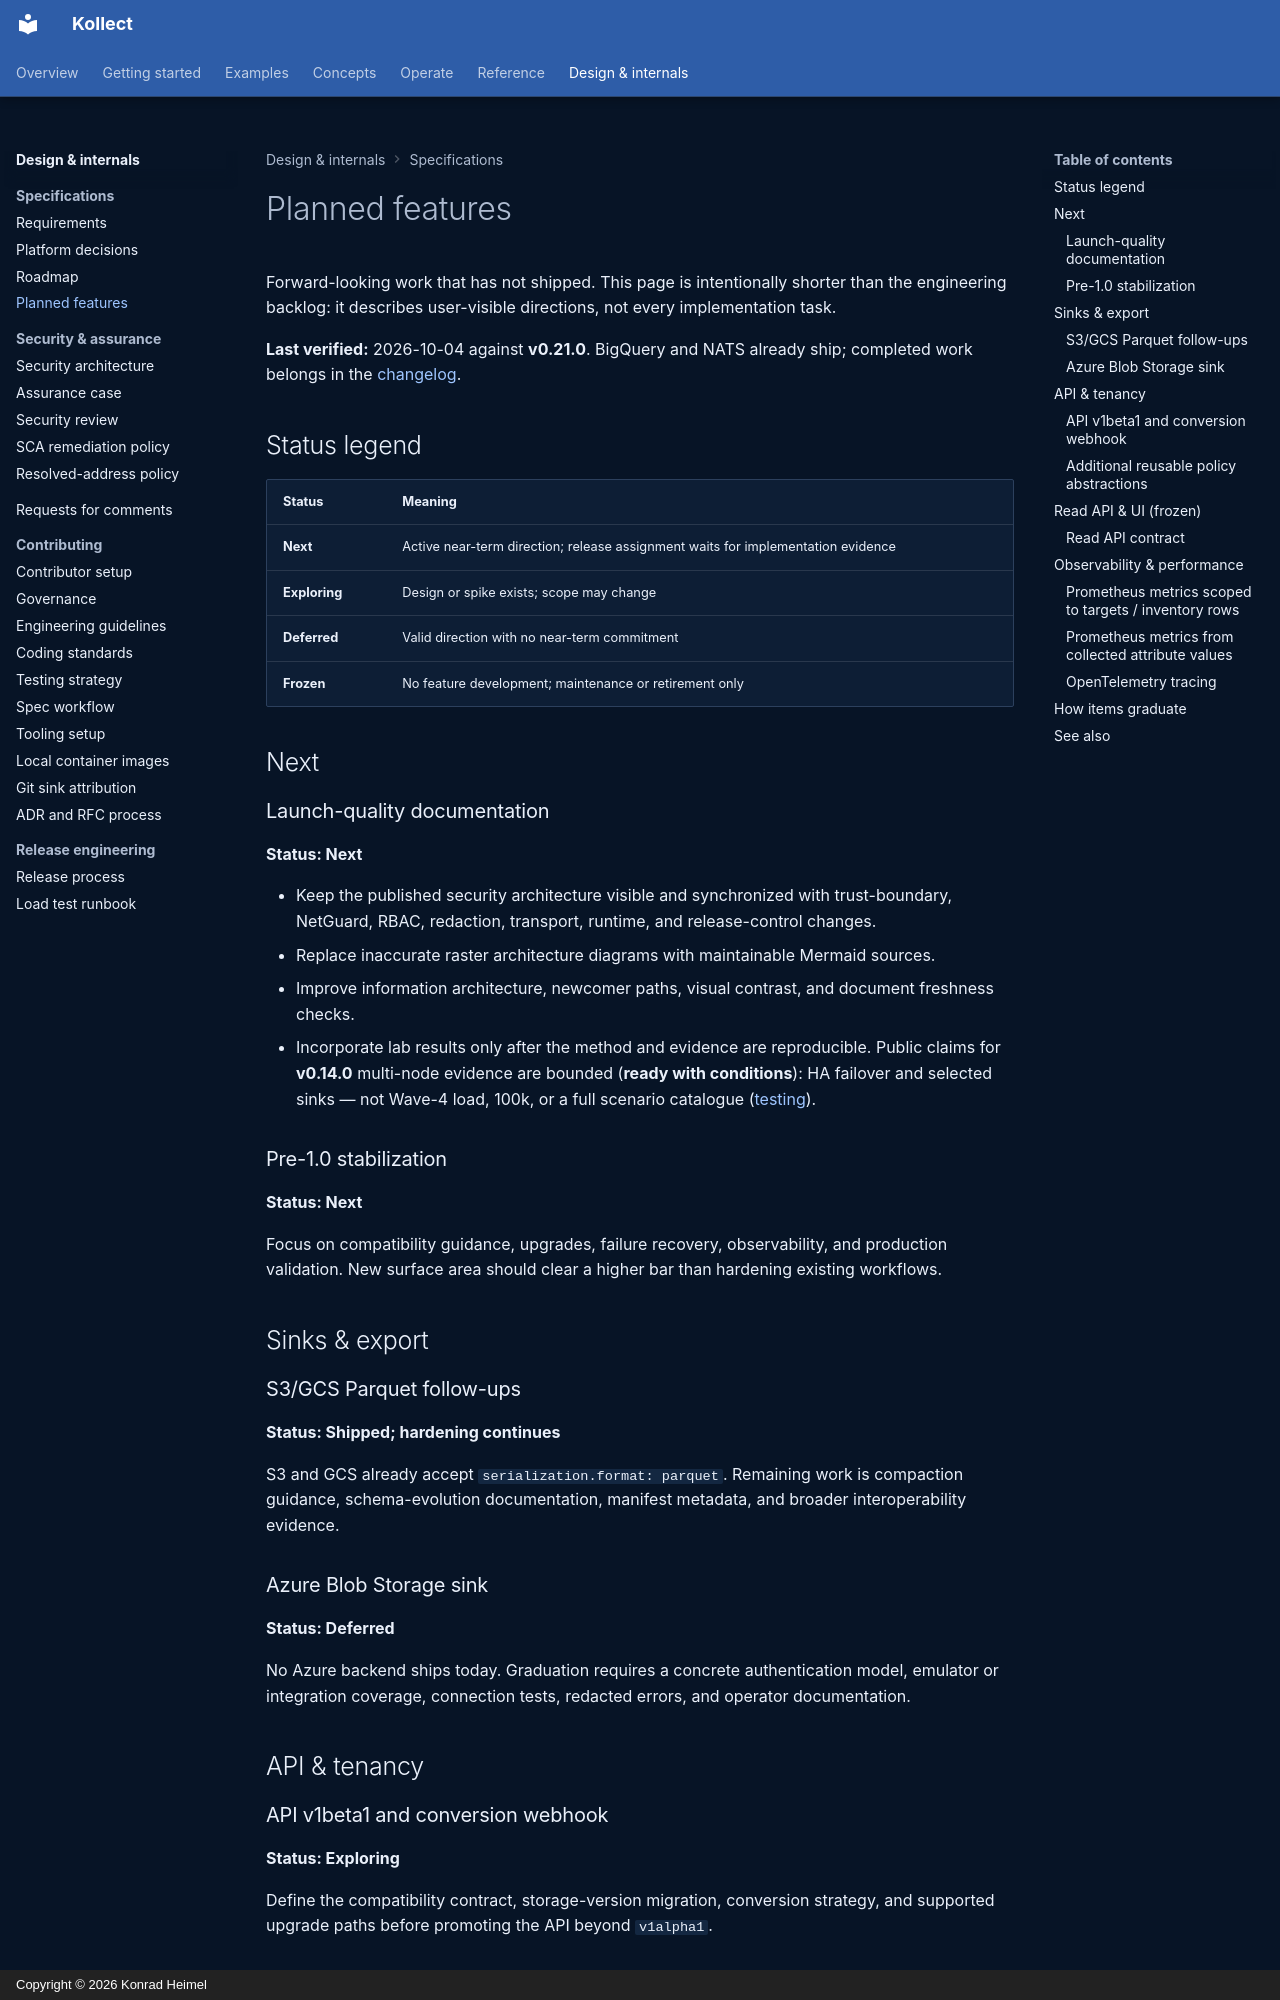

repository: PlatformRelay/Kollect · page: roadmap/planned-features/index.html · generator: mkdocs · copyright: Copyright © 2026 Konrad Heimel

# Planned features

Forward-looking work that has not shipped. This page is intentionally shorter than the engineering
backlog: it describes user-visible directions, not every implementation task.

**Last verified:** 2026-10-04 against **v0.21.0**. BigQuery and NATS already ship; completed work
belongs in the [changelog](https://github.com/platformrelay/kollect/blob/main/CHANGELOG.md).

## Status legend

| Status | Meaning |
| --- | --- |
| **Next** | Active near-term direction; release assignment waits for implementation evidence |
| **Exploring** | Design or spike exists; scope may change |
| **Deferred** | Valid direction with no near-term commitment |
| **Frozen** | No feature development; maintenance or retirement only |

## Next

### Launch-quality documentation

**Status: Next**

- Keep the published security architecture visible and synchronized with trust-boundary, NetGuard,
  RBAC, redaction, transport, runtime, and release-control changes.
- Replace inaccurate raster architecture diagrams with maintainable Mermaid sources.
- Improve information architecture, newcomer paths, visual contrast, and document freshness checks.
- Incorporate lab results only after the method and evidence are reproducible. Public claims for
  **v0.14.0** multi-node evidence are bounded (**ready with conditions**): HA failover and selected
  sinks — not Wave-4 load, 100k, or a full scenario catalogue
  ([testing](../development/testing.md#multi-node-lab-evidence)).

### Pre-1.0 stabilization

**Status: Next**

Focus on compatibility guidance, upgrades, failure recovery, observability, and production
validation. New surface area should clear a higher bar than hardening existing workflows.

## Sinks & export

### S3/GCS Parquet follow-ups

**Status: Shipped; hardening continues**

S3 and GCS already accept `serialization.format: parquet`. Remaining work is compaction guidance,
schema-evolution documentation, manifest metadata, and broader interoperability evidence.

### Azure Blob Storage sink

**Status: Deferred**

No Azure backend ships today. Graduation requires a concrete authentication model, emulator or
integration coverage, connection tests, redacted errors, and operator documentation.

## API & tenancy

### API v1beta1 and conversion webhook

**Status: Exploring**

Define the compatibility contract, storage-version migration, conversion strategy, and supported
upgrade paths before promoting the API beyond `v1alpha1`.
